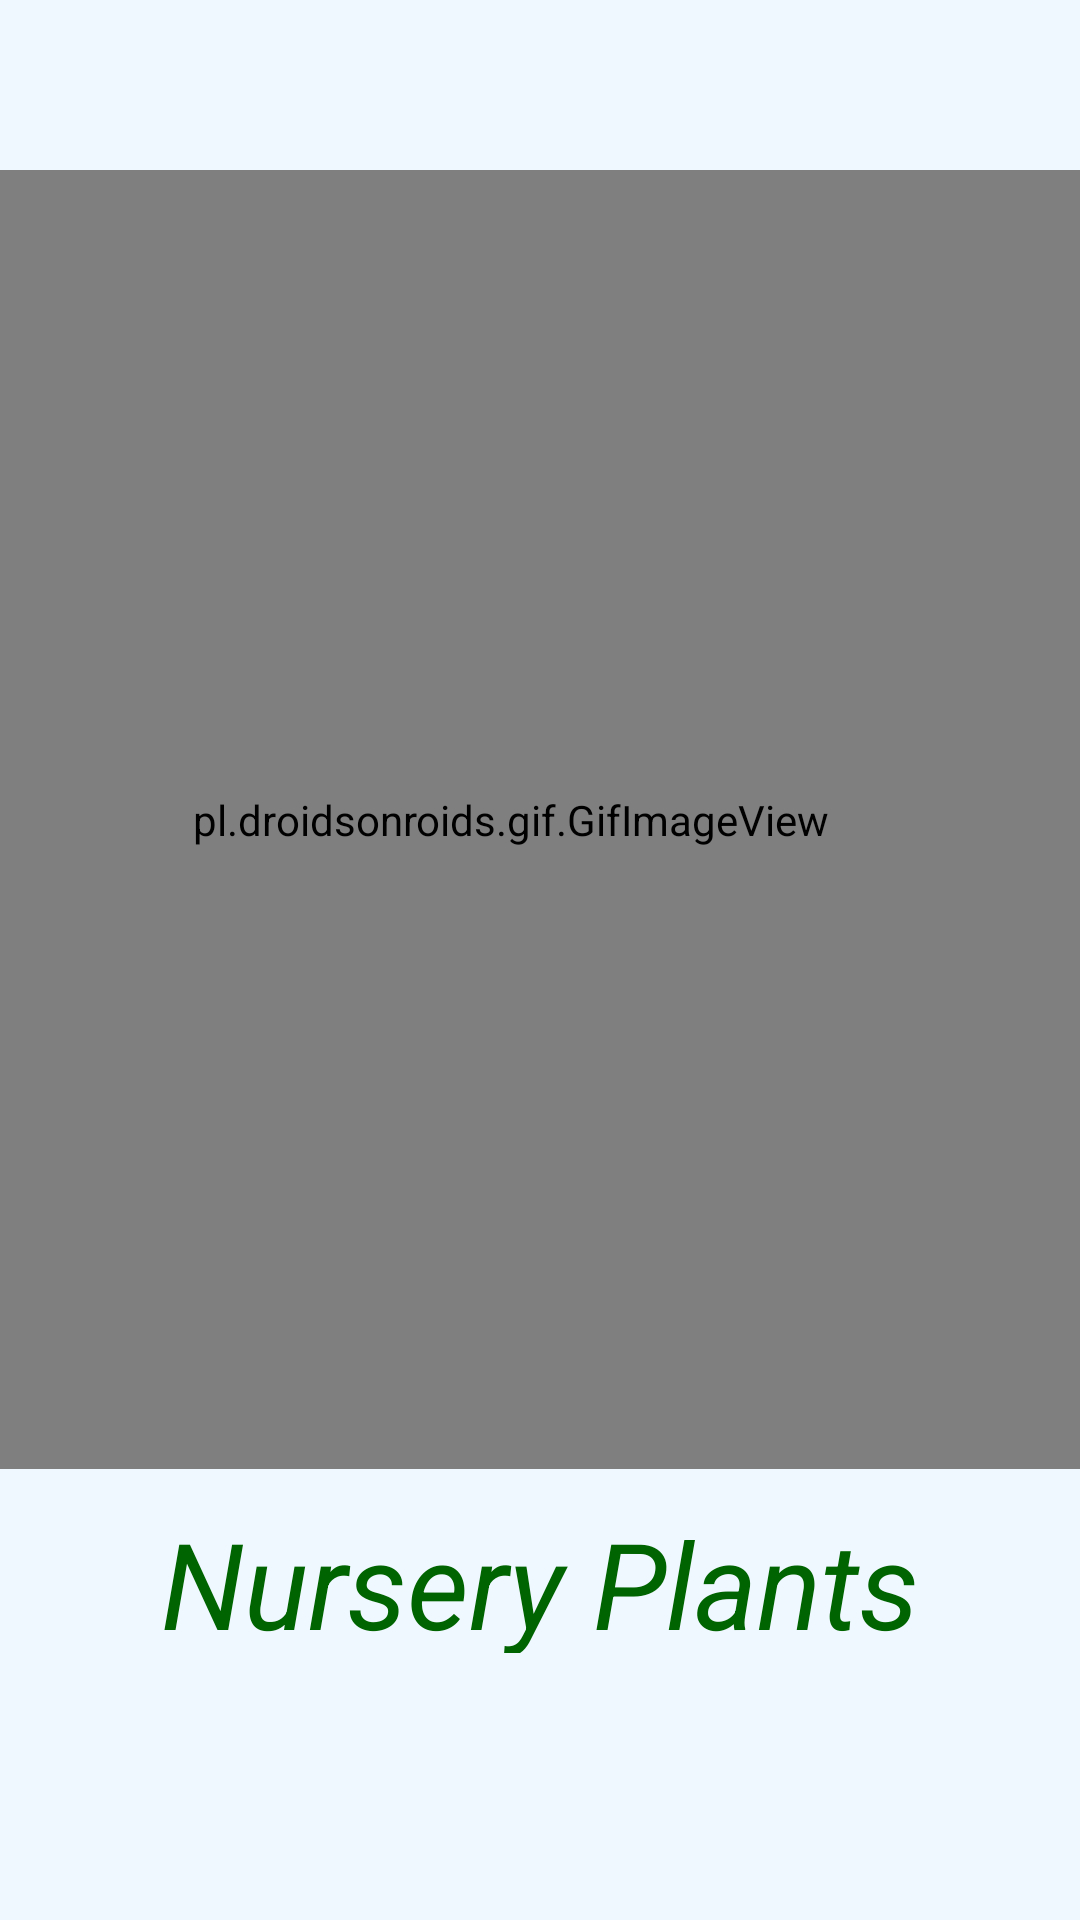

Android layout source for this screen:
<!-- AndroidManifest.xml: application theme Theme.NurseryOnline -->
<!-- res/layout/activity_main.xml -->
<?xml version="1.0" encoding="utf-8"?>
<androidx.constraintlayout.widget.ConstraintLayout xmlns:android="http://schemas.android.com/apk/res/android"
    xmlns:app="http://schemas.android.com/apk/res-auto"
    xmlns:tools="http://schemas.android.com/tools"
    android:layout_width="match_parent"
    android:layout_height="match_parent"
    android:background="@color/AliceBlue"
    tools:context=".MainActivity">

    <pl.droidsonroids.gif.GifImageView
        android:id="@+id/logo"
        android:layout_width="492dp"
        android:layout_height="433dp"
        android:src="@drawable/logo"
        app:layout_constraintBottom_toBottomOf="parent"
        app:layout_constraintEnd_toEndOf="parent"
        app:layout_constraintHorizontal_bias="0.576"
        app:layout_constraintStart_toStartOf="parent"
        app:layout_constraintTop_toTopOf="parent"
        app:layout_constraintVertical_bias="0.273" />

    <TextView
        android:id="@+id/app_name"
        android:layout_width="match_parent"
        android:layout_height="50dp"
        android:text="@string/app_name"
        android:textAlignment="center"
        android:textColor="@color/DarkGreen"
        android:textSize="40sp"
        android:textStyle="italic"
        app:layout_constraintBottom_toBottomOf="parent"
        app:layout_constraintEnd_toEndOf="parent"
        app:layout_constraintHorizontal_bias="0.0"
        app:layout_constraintStart_toStartOf="parent"
        app:layout_constraintTop_toBottomOf="@+id/logo"
        app:layout_constraintVertical_bias="0.113" />

</androidx.constraintlayout.widget.ConstraintLayout>
<!-- resources referenced by this layout -->
<resources>
  <color name="AliceBlue">#F0F8FF</color>
  <color name="DarkGreen">#006400</color>
  <!-- drawable logo: gif bitmap (drawable, 117487 bytes) -->
  <string name="app_name">Nursery Plants</string>
  <style name="Theme.NurseryOnline" parent="Base.Theme.NurseryOnline">
          
          <item name="android:windowTranslucentNavigation">true</item>
      </style>
  <style name="Base.Theme.NurseryOnline" parent="Theme.Material3.DayNight.NoActionBar">
          
          
      </style>
</resources>
